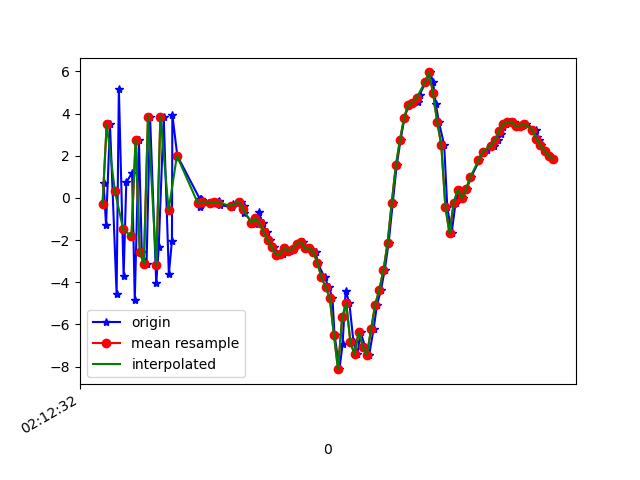

The data file committed next to this chart (first rows):
1617847952345, 543595904249545, 0.7178259, -0.6154251, 8.569299
1617847952357, 543595923480315, -1.285, -0.7127, -8.479
1617847952376, 543595942711085, 3.494, 0.7984, 7.27
1617847952408, 543595961941855, -4.533, -0.859, -4.705
1617847952419, 543595981172625, 5.158, 0.7759, 0.8289
1617847952442, 543596000403395, -3.715, -0.8657, 3.588
1617847952455, 543596019634165, 0.7383, 0.2715, -7.869
1617847952483, 543596038864935, 1.188, 0.2303, 7.514
1617847952496, 543596058095705, -4.835, -0.9644, -5.524
1617847952516, 543596077326475, 2.764, 0.9979, -1.391
1617847952530, 543596096557245, -2.55, -0.6096, 6.412
1617847952553, 543596115788015, -3.13, -1.164, -7.878
1617847952570, 543596135018785, 3.862, 0.799, 2.958
1617847952600, 543596154249555, -4.053, -1.048, 4.626
1617847952612, 543596173480325, -2.345, -0.104, -8.362
1617847952636, 543596192711095, 3.86, 1.629, 3.563
1617847952661, 543596211941865, -3.621, -0.2729, 4.187
1617847952676, 543596231172635, -2.02, 0.3781, -8.158
1617847952678, 543596250403405, 3.937, 1.827, 3.683
1617847952702, 543596269634175, 1.997, 1.336, -0.9357
1617847952810, 543596288864945, -0.03121, 1.147, 0.4181
1617847952813, 543596308095715, -0.4398, 0.9952, -0.377
1617847952816, 543596327326485, -0.3279, 0.7973, -0.1035
1617847952819, 543596346557255, -0.06748, 0.5004, 0.01865
1617847952821, 543596365788025, -0.0977, 0.1816, 0.1054
1617847952823, 543596385018795, -0.2532, 0.2167, 0.2641
1617847952872, 543596404249565, -0.2486, 0.4758, 0.228
1617847952899, 543596423480335, -0.2065, 0.5177, 0.3171
1617847952903, 543596442711105, -0.1262, 0.1151, 0.6567
1617847952906, 543596461941875, -0.2015, -0.3779, 1.006
1617847952909, 543596481172645, -0.3341, -0.6836, 1.176
1617847952969, 543596500403415, -0.4465, -0.5423, 1.133
1617847952971, 543596519634185, -0.297, 0.02033, 1.005
1617847953010, 543596538864955, -0.19, -0.365, 1.091
1617847953023, 543596558095725, -0.3677, -1.583, 1.611
1617847953026, 543596577326495, -0.7004, -2.015, 1.771
1617847953062, 543596596557265, -1.135, -1.785, 1.946
1617847953064, 543596615788035, -1.194, -1.602, 1.588
1617847953066, 543596635018805, -1.17, -1.185, 1.276
1617847953080, 543596654249575, -1.255, -0.6688, 0.9416
1617847953097, 543596673480345, -0.6884, -0.8906, 0.5663
1617847953116, 543596692711115, -1.207, -0.9621, 0.6554
1617847953134, 543596711941885, -1.628, -1.025, 0.2302
1617847953153, 543596731172655, -2.006, -0.9493, 0.01159
1617847953172, 543596750403425, -2.326, -0.4888, -0.1784
1617847953195, 543596769634195, -2.704, -0.2813, -0.2493
1617847953212, 543596788864965, -2.648, -0.8311, -0.05531
1617847953230, 543596808095735, -2.384, -1.275, 0.1525
1617847953248, 543596827326505, -2.517, -0.7581, 0.09369
1617847953269, 543596846557275, -2.409, -0.07285, -0.2858
1617847953287, 543596865788045, -2.181, 0.02634, 0.1147
1617847953312, 543596885018815, -2.079, 0.715, 1.113
1617847953330, 543596904249585, -2.378, 1.332, 1.312
1617847953341, 543596923480355, -2.385, 0.5171, 0.8645
1617847953373, 543596942711125, -2.566, 0.3241, 0.5685
1617847953381, 543596961941895, -3.072, 1.541, 1.126
1617847953415, 543596981172665, -3.772, 3.633, 3.73
1617847953436, 543597000403435, -4.23, 5.837, 5.214
1617847953453, 543597019634205, -4.743, 6.871, 3.833
1617847953463, 543597038864975, -6.479, 8.558, 4.051
1617847953487, 543597058095745, -8.119, 5.344, 7.129
... 54 more rows
